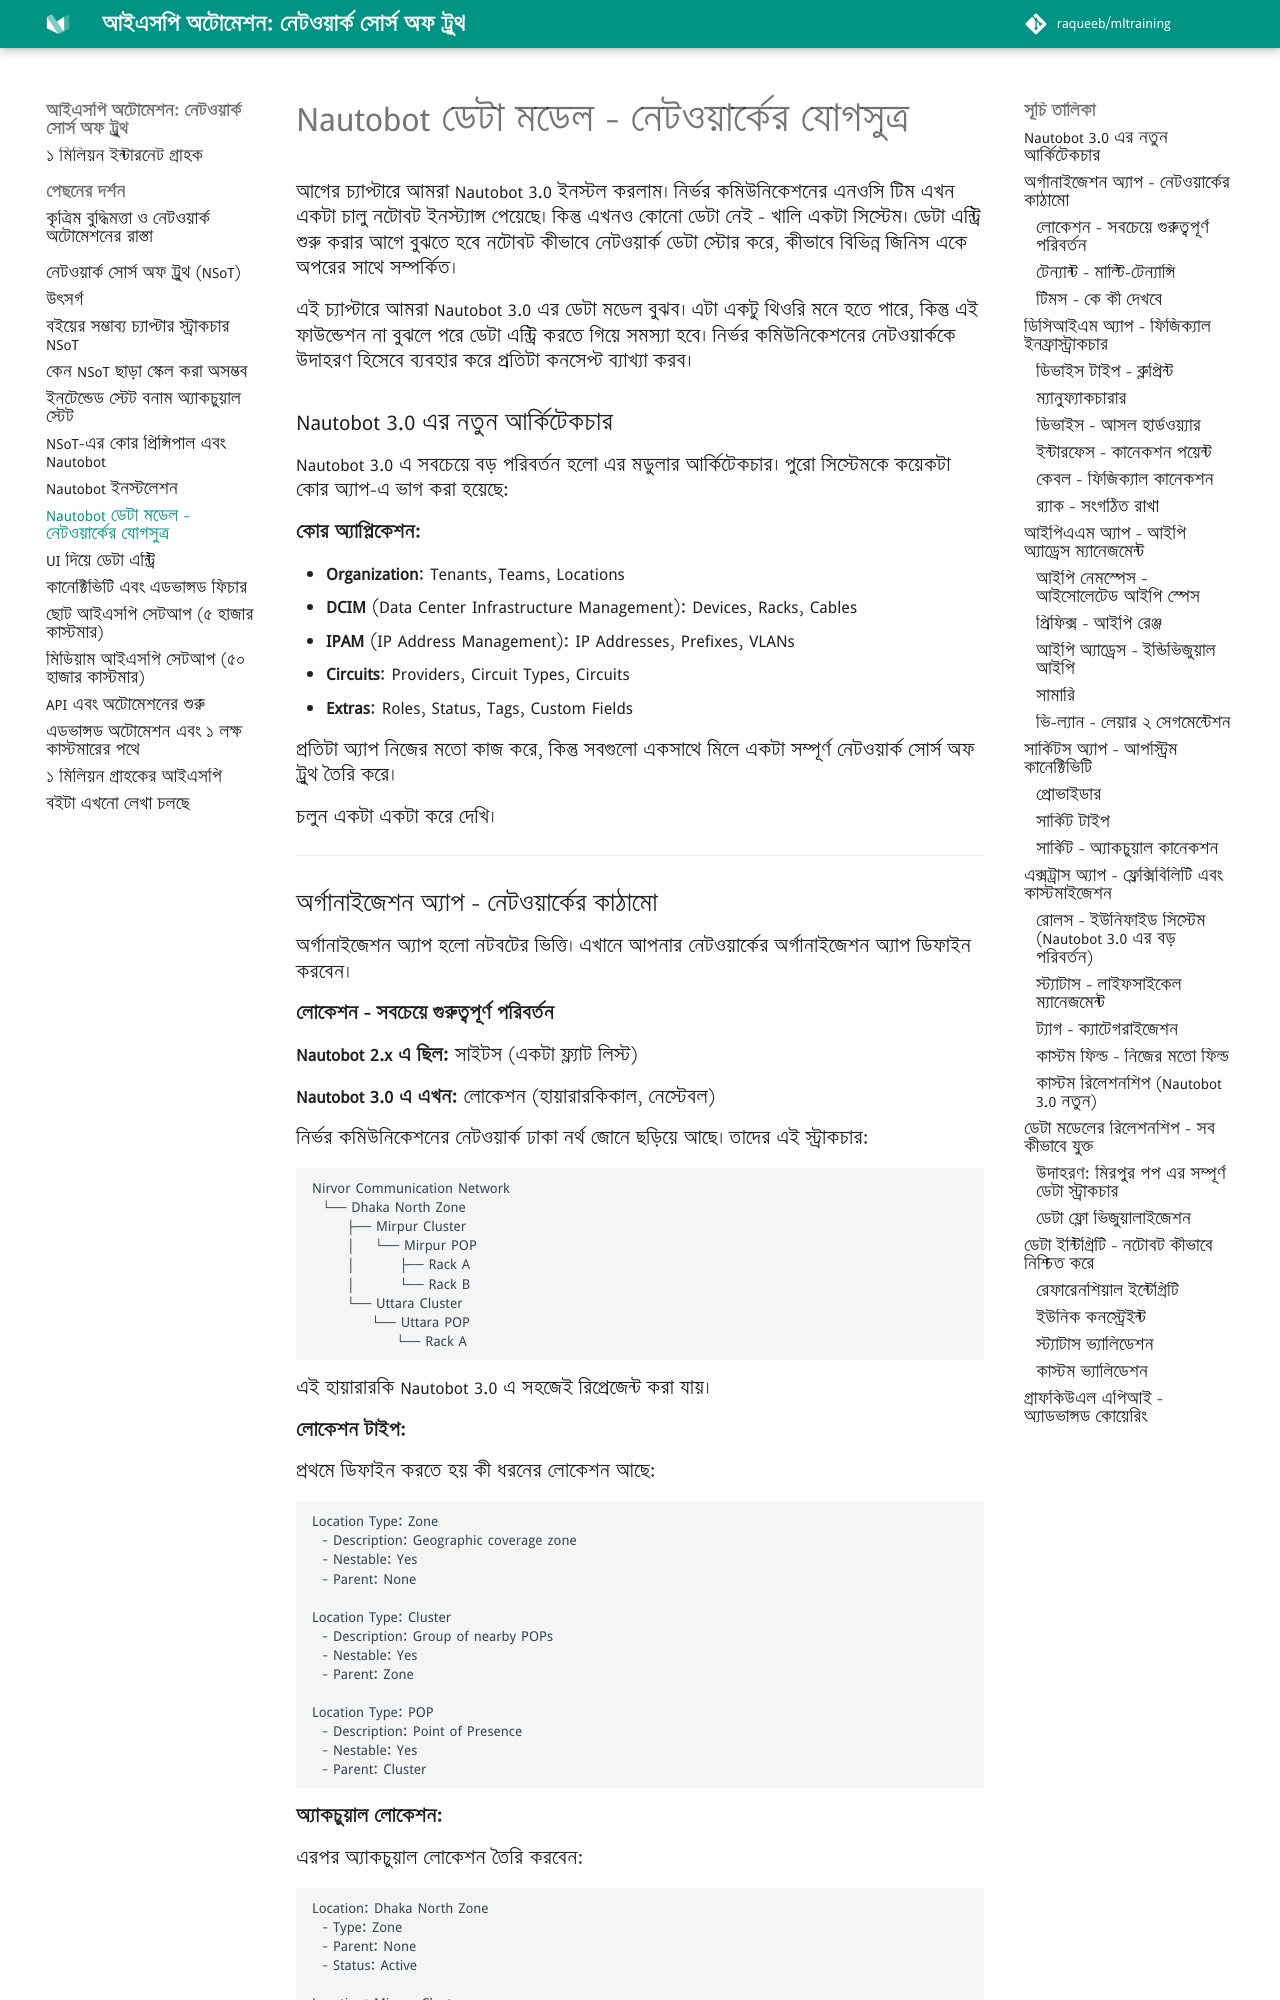

repository: aiwithr/automation_nsot · page: datamodel/index.html · generator: mkdocs

আগের চ্যাপ্টারে আমরা Nautobot 3.0 ইনস্টল করলাম। নির্ভর কমিউনিকেশনের এনওসি টিম এখন একটা চালু নটোবট ইনস্ট্যান্স পেয়েছে। কিন্তু এখনও কোনো ডেটা নেই - খালি একটা সিস্টেম। ডেটা এন্ট্রি শুরু করার আগে বুঝতে হবে নটোবট কীভাবে নেটওয়ার্ক ডেটা স্টোর করে, কীভাবে বিভিন্ন জিনিস একে অপরের সাথে সম্পর্কিত।

এই চ্যাপ্টারে আমরা Nautobot 3.0 এর ডেটা মডেল বুঝব। এটা একটু থিওরি মনে হতে পারে, কিন্তু এই ফাউন্ডেশন না বুঝলে পরে ডেটা এন্ট্রি করতে গিয়ে সমস্যা হবে। নির্ভর কমিউনিকেশনের নেটওয়ার্ককে উদাহরণ হিসেবে ব্যবহার করে প্রতিটা কনসেপ্ট ব্যাখ্যা করব।

### Nautobot 3.0 এর নতুন আর্কিটেকচার

Nautobot 3.0 এ সবচেয়ে বড় পরিবর্তন হলো এর মডুলার আর্কিটেকচার। পুরো সিস্টেমকে কয়েকটা কোর অ্যাপ-এ ভাগ করা হয়েছে:

**কোর অ্যাপ্লিকেশন:**

- **Organization**: Tenants, Teams, Locations
- **DCIM** (Data Center Infrastructure Management): Devices, Racks, Cables
- **IPAM** (IP Address Management): IP Addresses, Prefixes, VLANs
- **Circuits**: Providers, Circuit Types, Circuits
- **Extras**: Roles, Status, Tags, Custom Fields

প্রতিটা অ্যাপ নিজের মতো কাজ করে, কিন্তু সবগুলো একসাথে মিলে একটা সম্পূর্ণ নেটওয়ার্ক সোর্স অফ ট্রুথ তৈরি করে।

চলুন একটা একটা করে দেখি।

---

### অর্গানাইজেশন অ্যাপ - নেটওয়ার্কের কাঠামো

অর্গানাইজেশন অ্যাপ হলো নটবটের ভিত্তি। এখানে আপনার নেটওয়ার্কের অর্গানাইজেশন অ্যাপ ডিফাইন করবেন।
